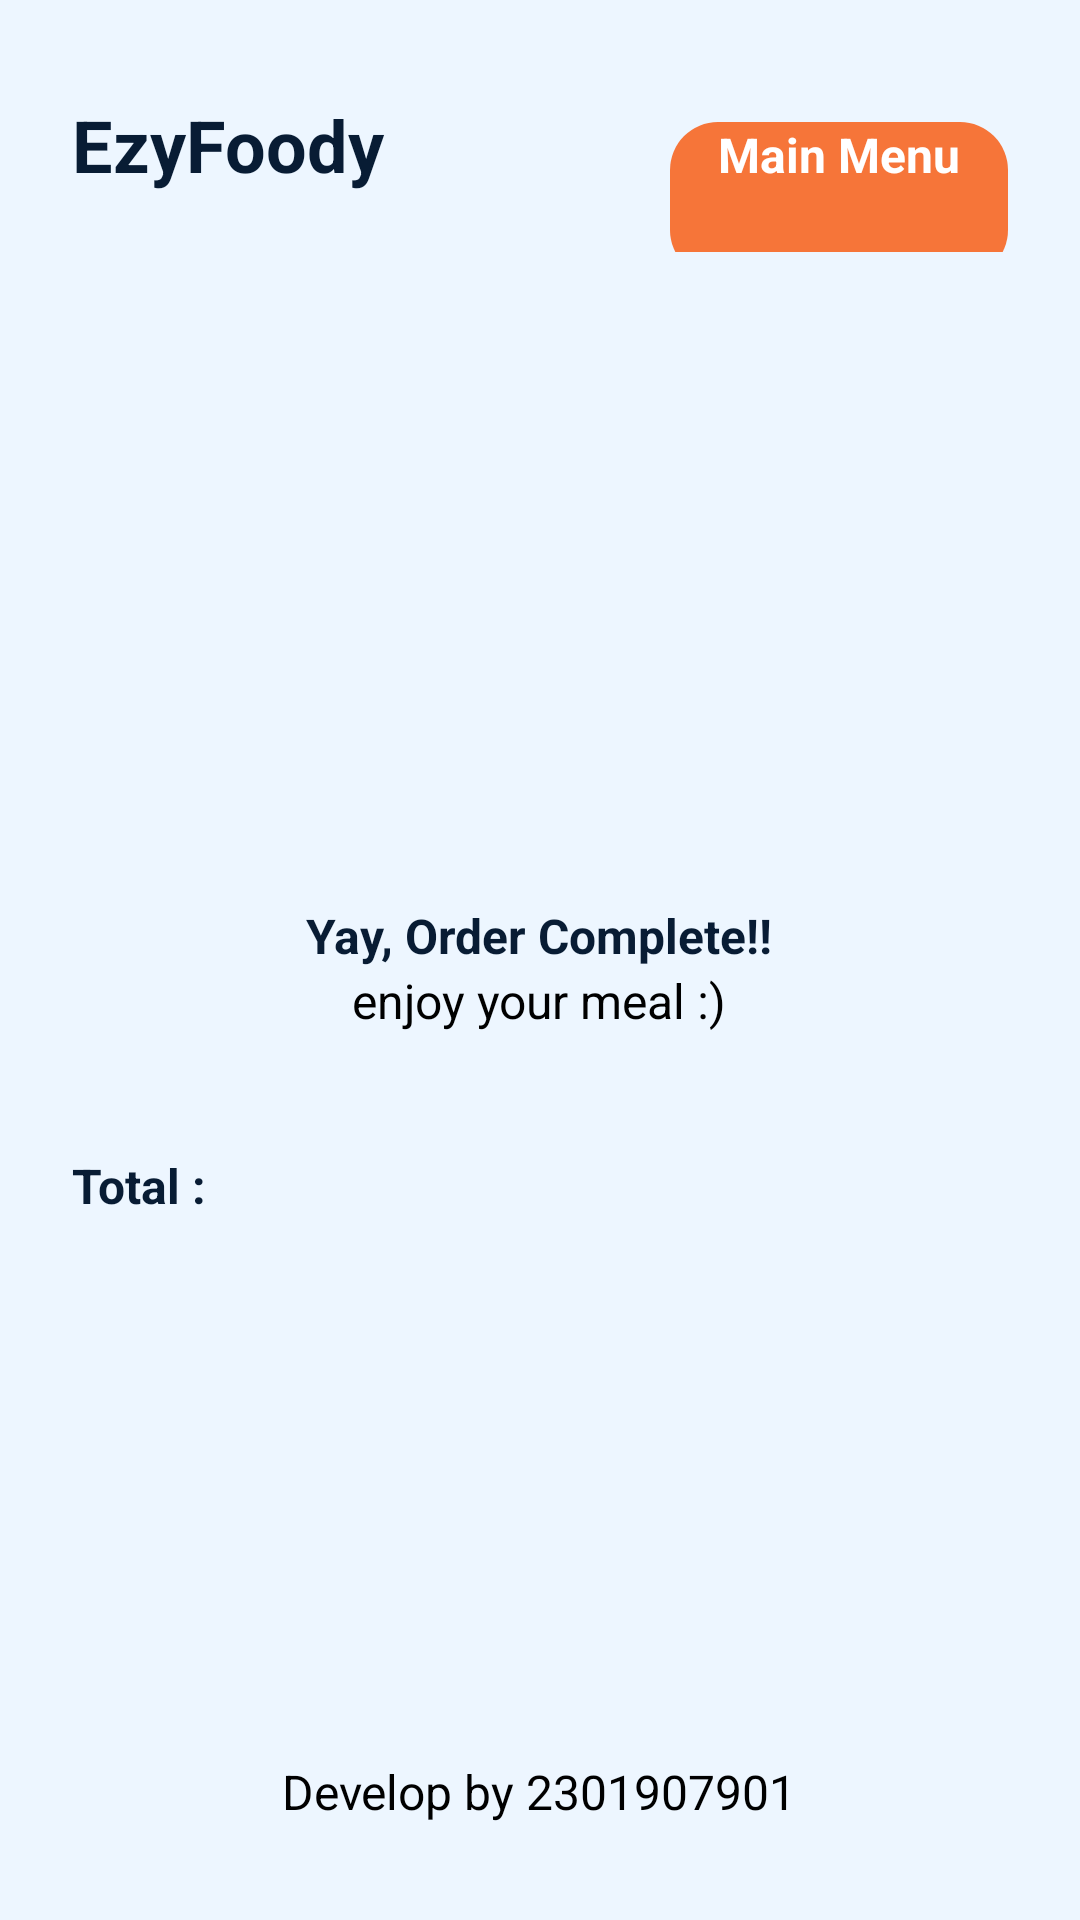

Produce the Android XML layout that renders to this screen, including the resource entries it uses.
<!-- AndroidManifest.xml: application theme Theme.EzyFoody -->
<!-- res/layout/activity_order_complete.xml -->
<?xml version="1.0" encoding="utf-8"?>
<LinearLayout
    xmlns:android="http://schemas.android.com/apk/res/android"
    xmlns:app="http://schemas.android.com/apk/res-auto"
    xmlns:tools="http://schemas.android.com/tools"
    android:layout_width="match_parent"
    android:layout_height="match_parent"
    tools:context=".MainActivity"
    android:paddingVertical="32dp"
    android:paddingHorizontal="24dp"
    android:background="#EDF6FF"
    android:orientation="vertical">

    <LinearLayout
        android:layout_width="match_parent"
        android:layout_height="wrap_content"
        android:orientation="horizontal">

        <TextView
            android:layout_width="wrap_content"
            android:layout_height="wrap_content"
            android:text="EzyFoody"
            android:textStyle="bold"
            android:textSize="24sp"
            android:textColor="@color/dark_utama"
            android:layout_weight="1"/>

        <Button
            android:id="@+id/btnMainMenu"
            android:layout_width="wrap_content"
            android:layout_height="52dp"
            android:paddingHorizontal="16dp"
            android:background="@drawable/shape_primarybutton"
            android:text="Main Menu"
            android:textColor="@color/white"
            android:textAllCaps="false"
            android:textSize="16dp"
            android:textStyle="bold"/>
        />
    </LinearLayout>


    <LinearLayout
        android:layout_marginTop="24dp"
        android:layout_width="match_parent"
        android:layout_height="wrap_content"
        android:paddingVertical="16dp"
        android:orientation="vertical"
        android:gravity="center">
        <ImageView
            android:layout_width="153dp"
            android:layout_height="153dp"
            android:src="@drawable/sushiroll"/>

        <TextView
            android:layout_width="wrap_content"
            android:layout_height="wrap_content"
            android:layout_marginTop="24dp"
            android:textAlignment="center"
            android:text="Yay, Order Complete!!"
            android:textSize="16sp"
            android:textStyle="bold"
            android:textColor="@color/dark_utama"/>
        <TextView
            android:layout_width="wrap_content"
            android:layout_height="wrap_content"
            android:text="enjoy your meal :)"
            android:textSize="16sp"/>

    </LinearLayout>

    <LinearLayout
        android:layout_marginTop="24dp"
        android:layout_marginBottom="24dp"
        android:layout_width="match_parent"
        android:layout_height="wrap_content"
        android:orientation="vertical">
        <TextView
            android:id="@+id/tvTotalSummary"
            android:layout_width="wrap_content"
            android:layout_height="wrap_content"
            android:text="Total : "
            android:textColor="@color/dark_utama"
            android:textStyle="bold"
            android:textSize="16sp"/>
    </LinearLayout>

    <androidx.recyclerview.widget.RecyclerView
        android:id="@+id/rvListSummary"
        android:layout_width="match_parent"
        android:layout_height="wrap_content"
        android:layout_gravity="center"
        android:layout_marginBottom="24dp"
        android:layout_weight="1"
        tools:listitem="@layout/item_list_my_order"
        />

    <TextView
        android:layout_width="wrap_content"
        android:layout_height="wrap_content"
        android:textSize="16sp"
        android:text="Develop by 2301907901"
        android:layout_gravity="center"/>

</LinearLayout>
<!-- res/layout/item_list_my_order.xml (included above) -->
<?xml version="1.0" encoding="utf-8"?>
<LinearLayout
    xmlns:android="http://schemas.android.com/apk/res/android"
    android:layout_width="match_parent"
    android:layout_height="wrap_content"
    android:elevation="10dp"
    android:paddingVertical="8dp"
    >
    <LinearLayout
        android:layout_width="match_parent"
        android:layout_height="wrap_content"
        android:padding="24dp"
        android:orientation="horizontal"
        android:background="@drawable/shape_roundedbox">
        <ImageView
            android:id="@+id/ivOrder"
            android:layout_width="74dp"
            android:layout_height="74dp"
            android:src="@drawable/kareraisu"
            android:layout_marginRight="24dp"
            />
        <LinearLayout
            android:layout_width="wrap_content"
            android:layout_height="wrap_content"
            android:layout_marginRight="24dp"
            android:orientation="vertical"
            android:layout_weight="1">
            <TextView
                android:id="@+id/tvOrderName"
                android:layout_width="wrap_content"
                android:layout_height="wrap_content"
                android:text="Contoh Nama"
                android:textColor="@color/dark_utama"
                android:textStyle="bold"
                android:textSize="16dp"/>
            <TextView
                android:id="@+id/tvOrderPrice"
                android:layout_width="wrap_content"
                android:layout_height="wrap_content"
                android:text="Rp. 123000"
                android:layout_weight="1"/>


        </LinearLayout>

        <Button
            android:id="@+id/btnDeleteOrder"
            android:layout_width="48dp"
            android:layout_height="match_parent"
            android:background="@drawable/shape_primarybutton"
            android:drawableLeft="@drawable/ic_delete"
            android:paddingLeft="12dp"
            android:paddingRight="12dp"
            />

    </LinearLayout>
</LinearLayout>
<!-- resources referenced by this layout -->
<resources>
  <color name="dark_utama">#081C34</color>
  <color name="white">#FFFFFFFF</color>
  <!-- drawable shape_primarybutton (drawable) -->
  <?xml version="1.0" encoding="utf-8"?>
  <shape
      xmlns:android="http://schemas.android.com/apk/res/android"
      android:shape="rectangle">
      <solid android:color="#F67539"/>
      <corners android:radius="16dp"/>
  
  </shape>
  <style name="Theme.EzyFoody" parent="Theme.AppCompat.Light.NoActionBar">
          
          <item name="colorPrimary">@color/purple_500</item>
          <item name="colorPrimaryVariant">#EDF6FF</item>
          <item name="colorOnPrimary">#EDF6FF</item>
          
          <item name="colorSecondary">@color/teal_200</item>
          <item name="colorSecondaryVariant">@color/teal_700</item>
          <item name="colorOnSecondary">@color/black</item>
          
          <item name="android:statusBarColor" tools:targetApi="l">?attr/colorPrimaryVariant</item>
          
      </style>
  <color name="purple_500">#FF6200EE</color>
  <color name="teal_200">#FF03DAC5</color>
  <color name="teal_700">#FF018786</color>
  <color name="black">#FF000000</color>
</resources>
